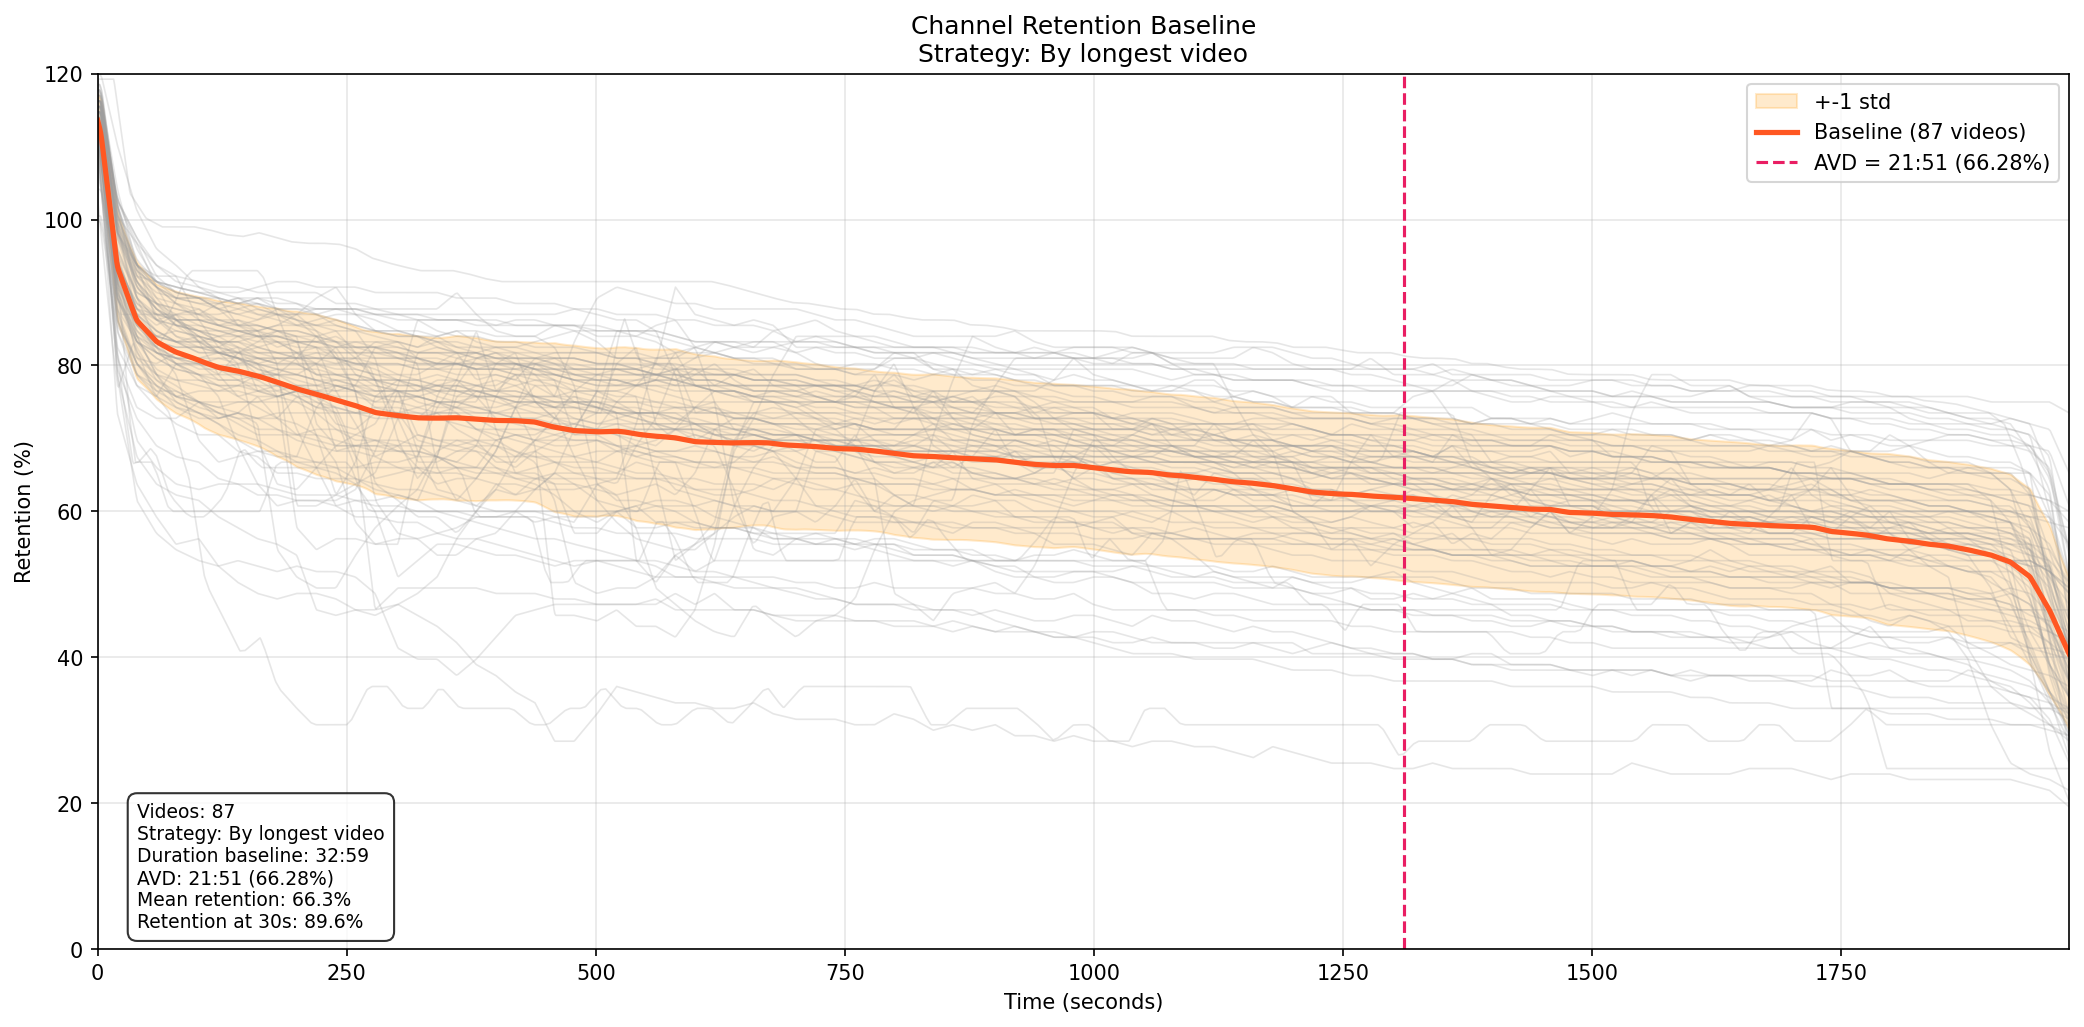

The table this chart was drawn from, first rows:
time_sec, baseline_retention, baseline_std
0, 113.6, 3.71
1, 113.1, 3.95
2, 112.5, 4.27
3, 111.9, 4.57
4, 111, 4.78
5, 109.9, 4.91
6, 108.8, 5.03
7, 107.7, 5.16
8, 106.6, 5.3
9, 105.5, 5.46
10, 104.3, 5.62
11, 103.2, 5.8
12, 102.1, 5.99
13, 101.0, 6.18
14, 99.89, 6.39
15, 98.77, 6.6
16, 97.66, 6.81
17, 96.54, 7.0
18, 95.42, 7.19
19, 94.36, 7.37
20, 93.54, 7.5
21, 93.05, 7.49
22, 92.66, 7.47
23, 92.27, 7.47
24, 91.88, 7.47
25, 91.5, 7.47
26, 91.12, 7.48
27, 90.74, 7.5
28, 90.36, 7.52
29, 89.98, 7.55
30, 89.6, 7.58
31, 89.22, 7.62
32, 88.83, 7.66
33, 88.46, 7.71
34, 88.09, 7.77
35, 87.73, 7.83
36, 87.37, 7.88
37, 87.0, 7.92
38, 86.64, 7.97
39, 86.32, 7.98
40, 86.09, 7.98
41, 85.93, 7.96
42, 85.78, 7.95
43, 85.64, 7.93
44, 85.49, 7.92
45, 85.34, 7.9
46, 85.2, 7.89
47, 85.05, 7.88
48, 84.9, 7.87
49, 84.76, 7.86
50, 84.61, 7.85
51, 84.47, 7.84
52, 84.32, 7.84
53, 84.18, 7.83
54, 84.03, 7.83
55, 83.88, 7.84
56, 83.72, 7.85
57, 83.57, 7.87
58, 83.43, 7.88
59, 83.3, 7.89
... 1,920 more rows
